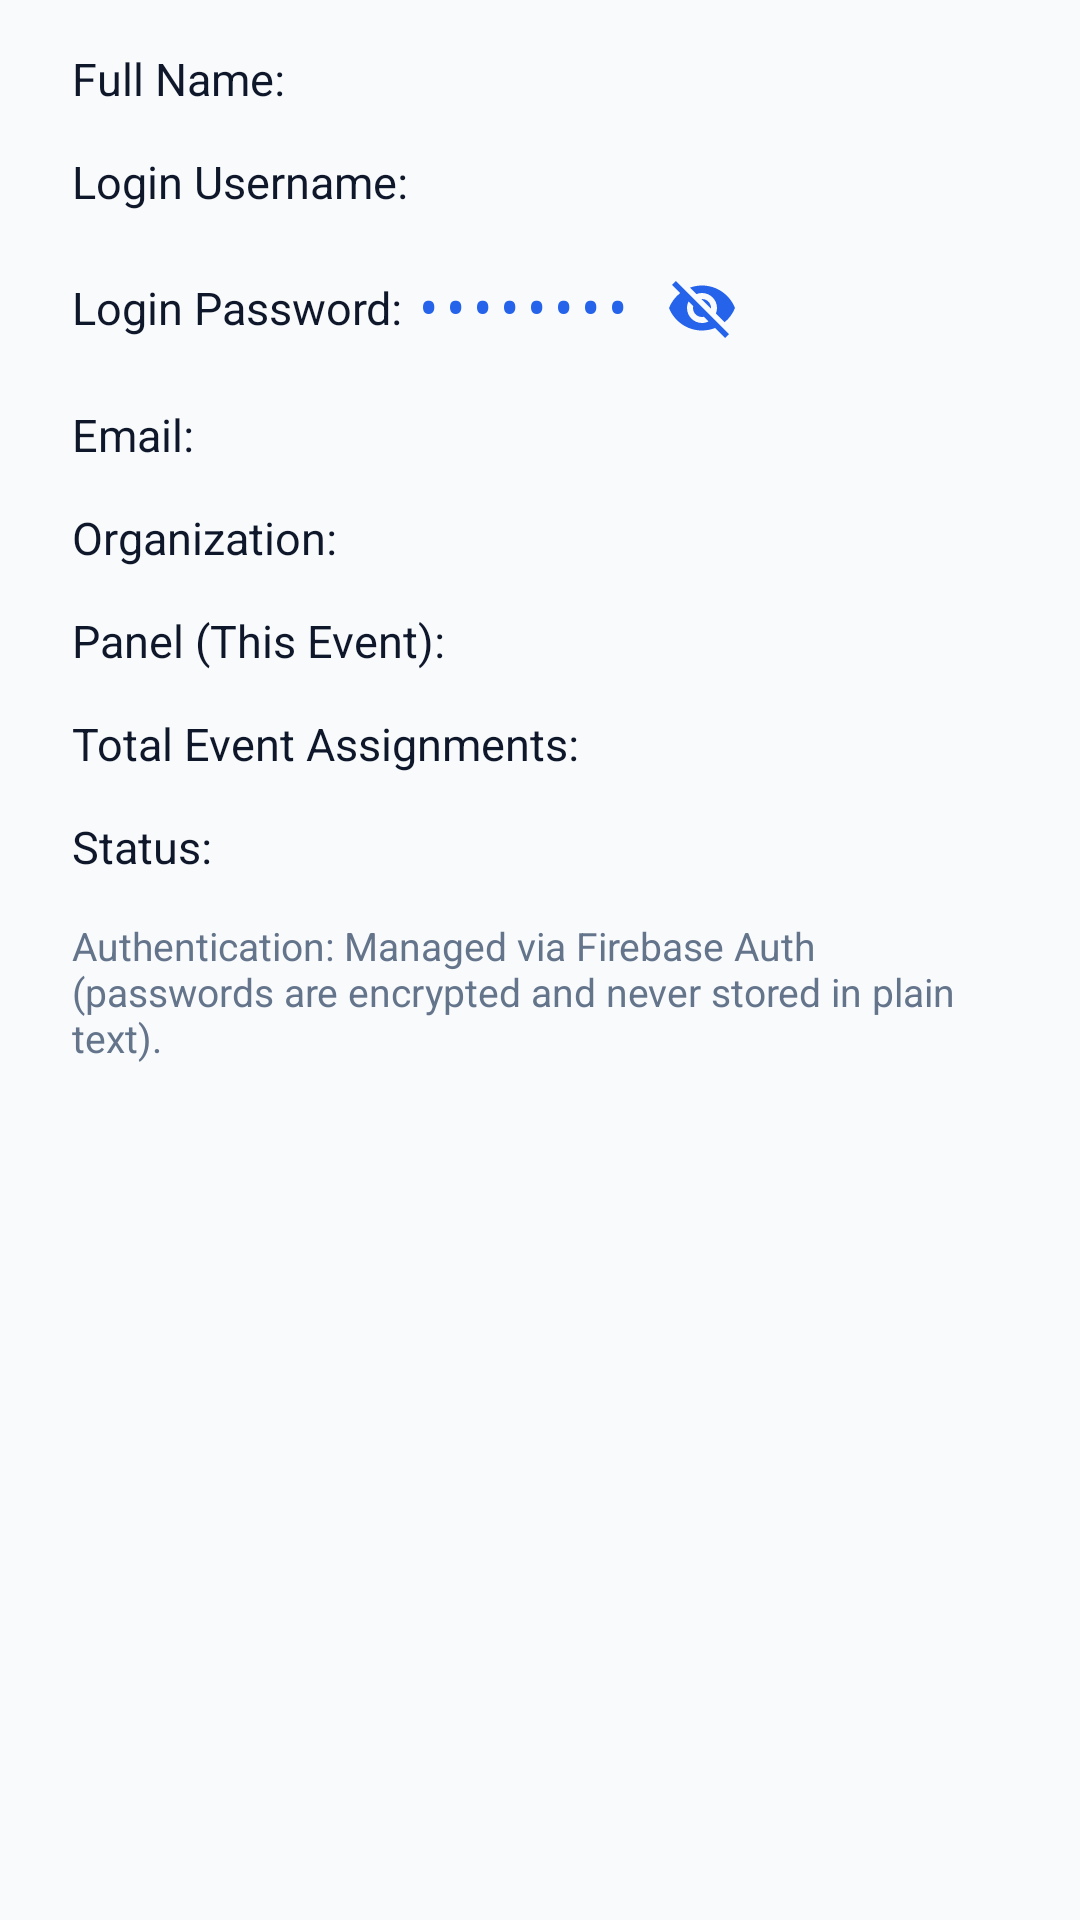

This screen was rendered from an Android layout file. Write that file and the resources it references.
<!-- AndroidManifest.xml: application theme Theme.Judgex -->
<!-- res/layout/dialog_judge_details.xml -->
<?xml version="1.0" encoding="utf-8"?>
<ScrollView xmlns:android="http://schemas.android.com/apk/res/android"
    android:layout_width="match_parent"
    android:layout_height="wrap_content"
    android:fadeScrollbars="false">

    <LinearLayout
        android:layout_width="match_parent"
        android:layout_height="wrap_content"
        android:orientation="vertical"
        android:paddingHorizontal="24dp"
        android:paddingTop="16dp"
        android:paddingBottom="12dp">

        <TextView
            android:id="@+id/tvDetailsJudgeName"
            android:layout_width="match_parent"
            android:layout_height="wrap_content"
            android:layout_marginBottom="14dp"
            android:text="Full Name: "
            android:textColor="@color/text_primary"
            android:textSize="15sp" />

        <TextView
            android:id="@+id/tvDetailsUsername"
            android:layout_width="match_parent"
            android:layout_height="wrap_content"
            android:layout_marginBottom="14dp"
            android:text="Login Username: "
            android:textColor="@color/text_primary"
            android:textSize="15sp" />

        <LinearLayout
            android:id="@+id/llDetailsPasswordRow"
            android:layout_width="match_parent"
            android:layout_height="wrap_content"
            android:layout_marginBottom="14dp"
            android:gravity="center_vertical"
            android:orientation="horizontal">

            <TextView
                android:layout_width="wrap_content"
                android:layout_height="wrap_content"
                android:text="Login Password: "
                android:textColor="@color/text_primary"
                android:textSize="15sp" />

            <TextView
                android:id="@+id/tvDetailsPasswordValue"
                android:layout_width="wrap_content"
                android:layout_height="wrap_content"
                android:fontFamily="monospace"
                android:text="••••••••"
                android:textColor="@color/accent"
                android:textSize="15sp"
                android:textStyle="bold" />

            <ImageButton
                android:id="@+id/btnDetailsTogglePassword"
                android:layout_width="36dp"
                android:layout_height="36dp"
                android:layout_marginStart="6dp"
                android:background="?attr/selectableItemBackgroundBorderless"
                android:contentDescription="Toggle Password Visibility"
                android:padding="6dp"
                android:scaleType="fitCenter"
                android:src="@drawable/ic_visibility_off" />

        </LinearLayout>

        <TextView
            android:id="@+id/tvDetailsEmail"
            android:layout_width="match_parent"
            android:layout_height="wrap_content"
            android:layout_marginBottom="14dp"
            android:text="Email: "
            android:textColor="@color/text_primary"
            android:textSize="15sp" />

        <TextView
            android:id="@+id/tvDetailsOrganization"
            android:layout_width="match_parent"
            android:layout_height="wrap_content"
            android:layout_marginBottom="14dp"
            android:text="Organization: "
            android:textColor="@color/text_primary"
            android:textSize="15sp" />

        <TextView
            android:id="@+id/tvDetailsPanel"
            android:layout_width="match_parent"
            android:layout_height="wrap_content"
            android:layout_marginBottom="14dp"
            android:text="Panel (This Event): "
            android:textColor="@color/text_primary"
            android:textSize="15sp" />

        <TextView
            android:id="@+id/tvDetailsAssignments"
            android:layout_width="match_parent"
            android:layout_height="wrap_content"
            android:layout_marginBottom="14dp"
            android:text="Total Event Assignments: "
            android:textColor="@color/text_primary"
            android:textSize="15sp" />

        <TextView
            android:id="@+id/tvDetailsStatus"
            android:layout_width="match_parent"
            android:layout_height="wrap_content"
            android:layout_marginBottom="14dp"
            android:text="Status: "
            android:textColor="@color/text_primary"
            android:textSize="15sp" />

        <TextView
            android:id="@+id/tvDetailsAuthNote"
            android:layout_width="match_parent"
            android:layout_height="wrap_content"
            android:layout_marginBottom="6dp"
            android:text="Authentication: Managed via Firebase Auth (passwords are encrypted and never stored in plain text)."
            android:textColor="@color/text_secondary"
            android:textSize="13sp" />

    </LinearLayout>

</ScrollView>
<!-- resources referenced by this layout -->
<resources>
  <color name="accent">#2563EB</color>
  <color name="text_primary">#0F172A</color>
  <color name="text_secondary">#64748B</color>
  <!-- drawable ic_visibility_off (drawable) -->
  <vector xmlns:android="http://schemas.android.com/apk/res/android"
      android:width="22dp"
      android:height="22dp"
      android:viewportWidth="24"
      android:viewportHeight="24"
      android:tint="@color/accent">
      <path
          android:fillColor="@android:color/white"
          android:pathData="M12,7c2.76,0 5,2.24 5,5 0,0.65 -0.13,1.26 -0.36,1.82l2.92,2.92c1.51,-1.26 2.7,-2.89 3.44,-4.74 -1.73,-4.39 -6,-7.5 -11,-7.5 -1.4,0 -2.74,0.25 -3.98,0.7l2.16,2.16C10.74,7.13 11.35,7 12,7zM2,4.27l2.28,2.28 0.46,0.46C3.08,8.3 1.78,10.02 1,12c1.73,4.39 6,7.5 11,7.5 1.55,0 3.03,-0.3 4.38,-0.84l0.42,0.42L19.73,22 21,20.73 3.27,3 2,4.27zM7.53,9.8l1.55,1.55c-0.05,0.21 -0.08,0.43 -0.08,0.65 0,1.66 1.34,3 3,3 0.22,0 0.44,-0.03 0.65,-0.08l1.55,1.55c-0.67,0.33 -1.41,0.53 -2.2,0.53 -2.76,0 -5,-2.24 -5,-5 0,-0.79 0.2,-1.53 0.53,-2.2zM11.84,9.02l3.15,3.15 0.02,-0.16c0,-1.66 -1.34,-3 -3,-3l-0.17,0.01z"/>
  </vector>
  <style name="Theme.Judgex" parent="Theme.Material3.DayNight.NoActionBar">
          
          <item name="colorPrimary">@color/accent</item>
          <item name="colorPrimaryVariant">@color/primary_dark</item>
          <item name="colorOnPrimary">@color/white</item>
          
          <item name="colorSecondary">@color/accent_light</item>
          <item name="colorSecondaryVariant">@color/accent</item>
          <item name="colorOnSecondary">@color/white</item>
          
          <item name="android:statusBarColor">@color/primary</item>
          <item name="android:windowLightStatusBar">false</item>
          
          <item name="android:windowBackground">@color/background</item>
      </style>
  <color name="primary_dark">#020617</color>
  <color name="white">#FFFFFF</color>
  <color name="accent_light">#3B82F6</color>
  <color name="primary">#0F172A</color>
  <color name="background">#F8FAFC</color>
</resources>
